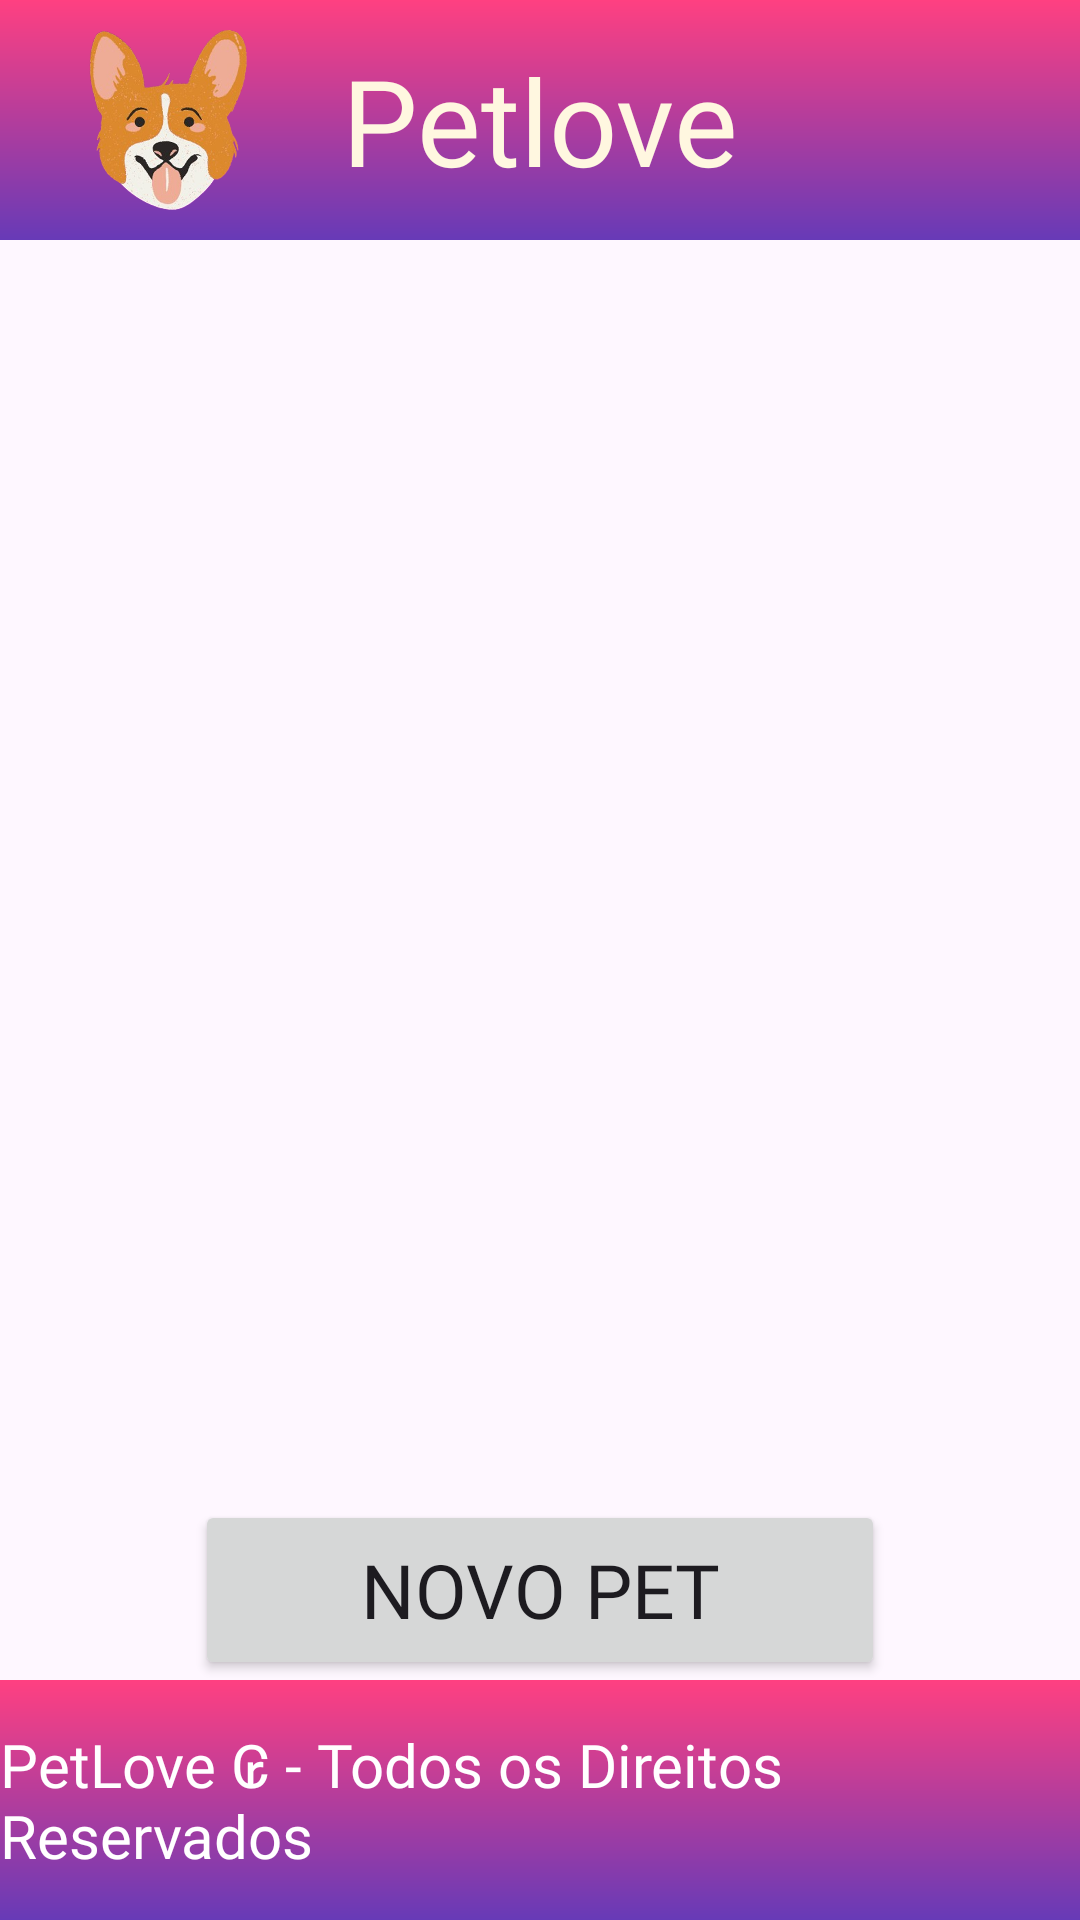

Produce the Android XML layout that renders to this screen, including the resource entries it uses.
<!-- AndroidManifest.xml: application theme Theme.Petlove -->
<!-- res/layout/activity_pets_my_list.xml -->
<?xml version="1.0" encoding="utf-8"?>
<androidx.constraintlayout.widget.ConstraintLayout
    xmlns:android="http://schemas.android.com/apk/res/android"
    android:id="@+id/meus_pets"
    android:layout_width="match_parent"
    android:layout_height="match_parent"
    xmlns:tools="http://schemas.android.com/tools"
    xmlns:app="http://schemas.android.com/apk/res-auto">

    
    <RelativeLayout
        android:id="@+id/top"
        android:background="@drawable/gradient_background"
        android:layout_width="match_parent"
        android:layout_height="80dp"
        app:layout_constraintEnd_toEndOf="parent"
        app:layout_constraintStart_toStartOf="parent"
        app:layout_constraintTop_toTopOf="parent">

        <TextView
            android:id="@+id/tx_top"
            android:text="Petlove"
            android:textSize="40dp"
            android:textColor="@color/branco"
            android:fontFamily="@font/atma_semibold"
            android:layout_width="wrap_content"
            android:layout_height="wrap_content"
            android:layout_centerInParent="true" />

        <ImageView
            android:id="@+id/img_pet_my"
            android:src="@drawable/petlove_icon_pet"
            android:layout_width="70dp"
            android:layout_height="70dp"
            android:layout_margin= "10dp"
            android:layout_alignParentStart="true"
            android:layout_alignParentTop="true"
            android:layout_alignParentBottom="true"
            android:layout_toStartOf="@+id/tx_top" />
    </RelativeLayout>

    
    <RelativeLayout
        android:id="@+id/bottom"
        android:background="@drawable/gradient_background"
        android:layout_width="match_parent"
        android:layout_height="80dp"
        app:layout_constraintBottom_toBottomOf="parent"
        app:layout_constraintEnd_toEndOf="parent"
        app:layout_constraintStart_toStartOf="parent">

        <TextView
            android:id="@+id/tx_bottom"
            android:textSize="20dp"
            android:textColor="@color/white"
            android:fontFamily="@font/atma_semibold"
            android:text="PetLove ₢ - Todos os Direitos Reservados"
            android:layout_width="wrap_content"
            android:layout_height="wrap_content"
            android:layout_centerInParent="true"/>
    </RelativeLayout>




    <androidx.recyclerview.widget.RecyclerView
        android:id="@+id/list_pets_my"
        android:layout_width="0dp"
        android:layout_height="0dp"
        app:layout_constraintBottom_toTopOf="@+id/bt_pets_my"
        app:layout_constraintEnd_toEndOf="parent"
        app:layout_constraintHorizontal_bias="0.666"
        app:layout_constraintStart_toStartOf="parent"
        app:layout_constraintTop_toBottomOf="@+id/top"
        tools:listitem="@layout/_pet_operations" />

    <Button
        android:id="@+id/bt_pets_my"
        android:layout_width="230dp"
        android:layout_height="60dp"
        android:text="Novo Pet"
        android:fontFamily="@font/atma_semibold"
        android:textSize="25dp"
        app:layout_constraintBottom_toTopOf="@+id/bottom"
        app:layout_constraintEnd_toEndOf="parent"
        app:layout_constraintStart_toStartOf="parent" />

</androidx.constraintlayout.widget.ConstraintLayout>
<!-- res/layout/_pet_operations.xml (included above) -->
<?xml version="1.0" encoding="utf-8"?>
<androidx.constraintlayout.widget.ConstraintLayout
    xmlns:android="http://schemas.android.com/apk/res/android"
    android:layout_width="match_parent"
    android:layout_height="wrap_content"
    android:layout_margin="10dp"
    android:background="@color/roxo"
    xmlns:app="http://schemas.android.com/apk/res-auto">

    <ImageView
        android:id="@+id/img_pet_operations"
        android:src="@drawable/dog01"
        android:layout_width="80dp"
        android:layout_height="80dp"
        app:layout_constraintBottom_toBottomOf="parent"
        app:layout_constraintStart_toStartOf="parent"
        app:layout_constraintTop_toTopOf="parent" />

    <TextView
        android:id="@+id/tx_pet_operations_nome"
        android:layout_width="wrap_content"
        android:textColor="#FFF7E0"
        android:layout_height="wrap_content"
        android:layout_marginStart="10dp"
        android:text="Nome:"
        android:fontFamily="@font/atma_semibold"
        android:textSize="18dp"
        app:layout_constraintBottom_toTopOf="@+id/tx_pet_operations_idade"
        app:layout_constraintStart_toEndOf="@+id/img_pet_operations" />

    <TextView
        android:id="@+id/tx_pet_operations_idade"
        android:layout_width="wrap_content"
        android:layout_height="wrap_content"
        android:textColor="#FFF7E0"
        android:layout_marginStart="10dp"
        android:text="Idade:"
        android:fontFamily="@font/atma_semibold"
        android:textSize="18dp"
        app:layout_constraintBottom_toBottomOf="parent"
        app:layout_constraintStart_toEndOf="@+id/img_pet_operations"
        app:layout_constraintTop_toTopOf="parent" />

    <TextView
        android:id="@+id/tx_pet_operations_peso"
        android:text="Peso:"
        android:textColor="#FFF7E0"
        android:fontFamily="@font/atma_semibold"
        android:textSize="18dp"
        android:layout_width="wrap_content"
        android:layout_height="wrap_content"
        android:layout_marginStart="10dp"
        app:layout_constraintStart_toEndOf="@+id/img_pet_operations"
        app:layout_constraintTop_toBottomOf="@+id/tx_pet_operations_idade" />

    <ImageView
        android:id="@+id/bt_pet_operations_excluir"
        android:layout_width="50dp"
        android:layout_height="50dp"
        android:src="@drawable/botao_exc"
        android:layout_margin="10dp"
        android:onClick="botaoExcluir"
        app:layout_constraintBottom_toBottomOf="parent"
        app:layout_constraintEnd_toEndOf="parent"
        app:layout_constraintTop_toTopOf="parent" />

    <ImageView
        android:id="@+id/bt_pet_operations_editar"
        android:layout_width="50dp"
        android:layout_height="50dp"
        android:layout_margin="10dp"
        android:onClick="botaoEditar"
        android:src="@drawable/botao_editar"
        app:layout_constraintBottom_toBottomOf="parent"
        app:layout_constraintEnd_toStartOf="@+id/bt_pet_operations_excluir"
        app:layout_constraintTop_toTopOf="parent"
        app:layout_constraintVertical_bias="0.5" />

</androidx.constraintlayout.widget.ConstraintLayout>
<!-- resources referenced by this layout -->
<resources>
  <color name="branco">#FFF7E0</color>
  <color name="roxo">#673AB7</color>
  <color name="white">#FFFFFFFF</color>
  <!-- drawable botao_editar: png bitmap (drawable, 123648 bytes) -->
  <!-- drawable botao_exc: png bitmap (drawable, 131078 bytes) -->
  <!-- drawable dog01: jpg bitmap (drawable, 15086 bytes) -->
  <!-- drawable gradient_background (drawable) -->
  <layer-list xmlns:android="http://schemas.android.com/apk/res/android">
      <item>
          <shape android:shape="rectangle">
              <gradient
                  android:startColor="#673AB7"
                  android:endColor="#FF4081"
                  android:angle="90"/>
          </shape>
      </item>
  </layer-list>
  <!-- drawable petlove_icon_pet: png bitmap (drawable, 276718 bytes) -->
  <style name="Theme.Petlove" parent="Base.Theme.Petlove" />
  <style name="Base.Theme.Petlove" parent="Theme.Material3.DayNight.NoActionBar">
          
          
      </style>
</resources>
